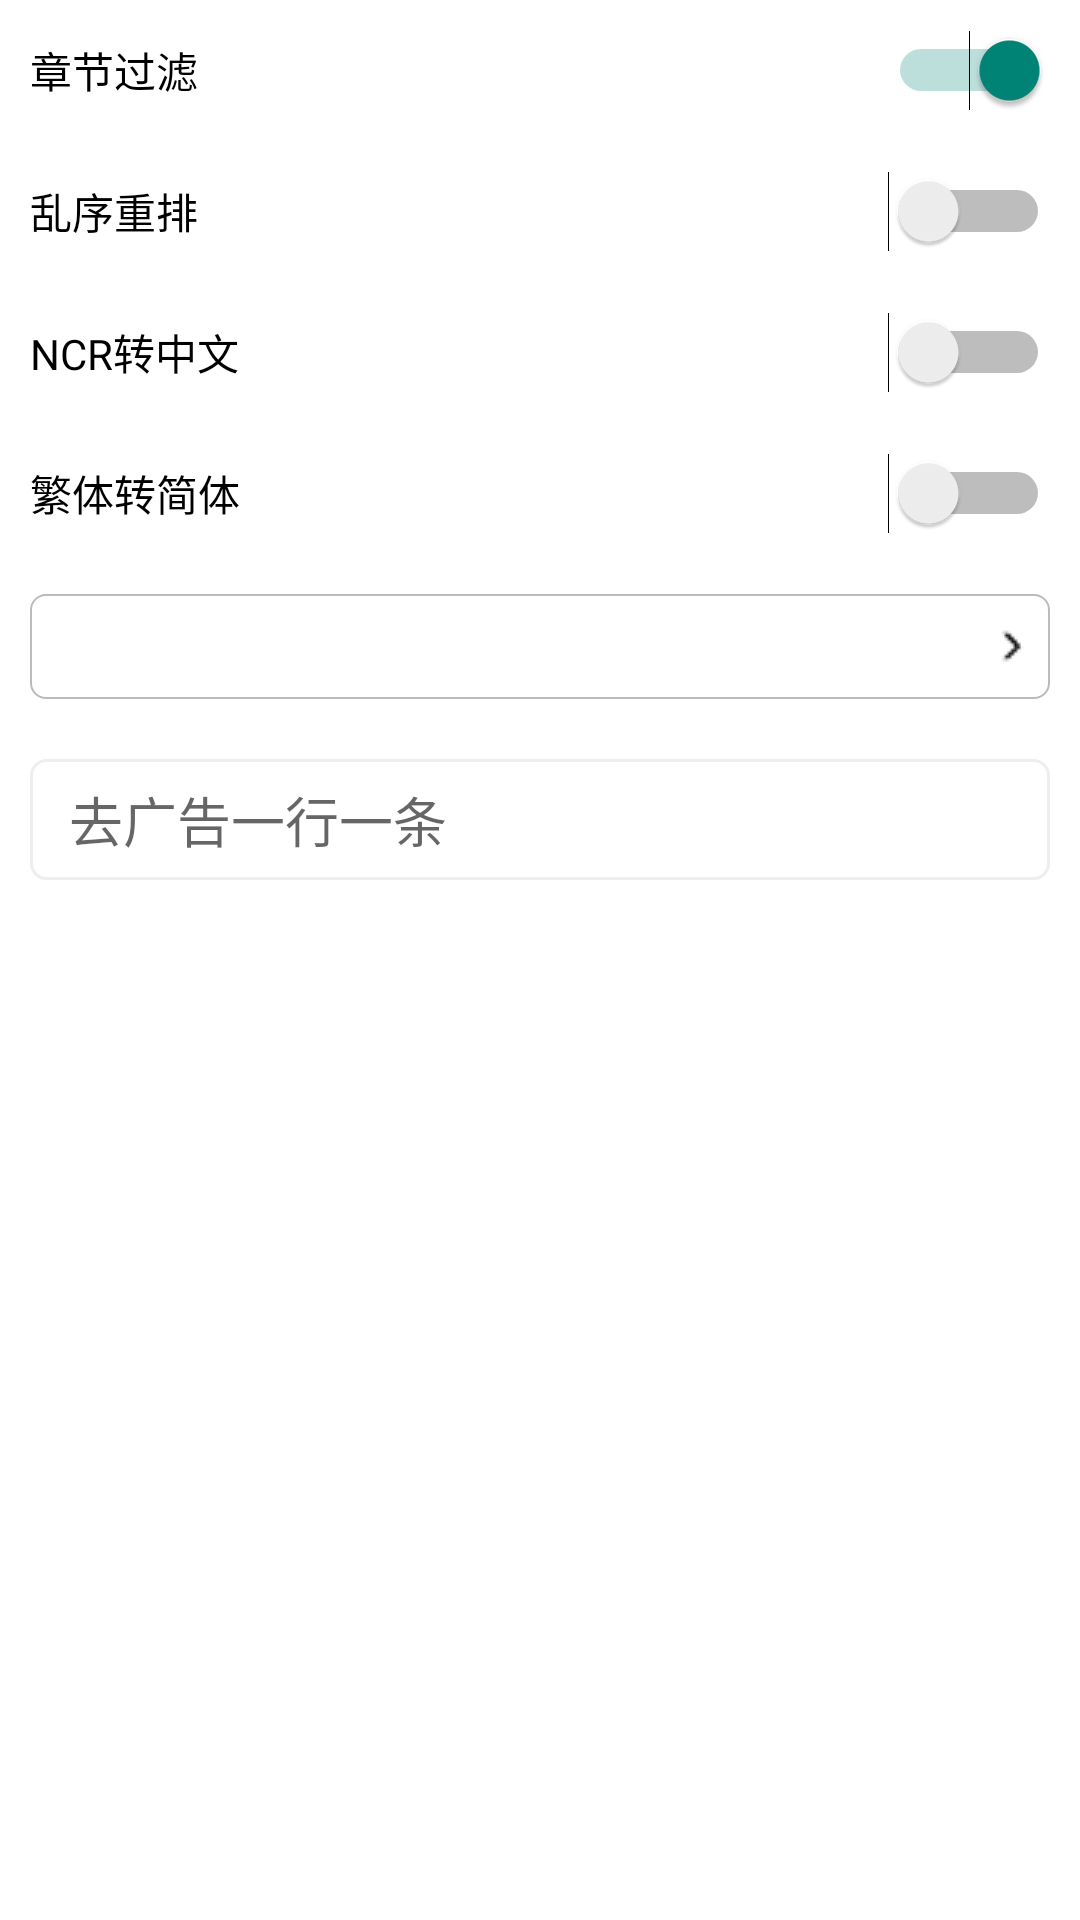

Android layout source for this screen:
<!-- AndroidManifest.xml: application theme AppTheme -->
<!-- res/layout/analysis_setting_alert.xml -->
<?xml version="1.0" encoding="utf-8"?>
<LinearLayout xmlns:android="http://schemas.android.com/apk/res/android"
    android:layout_width="match_parent"
    android:layout_height="match_parent"
    android:orientation="vertical">

    <Switch
        android:id="@+id/setting_gl"
        android:layout_width="match_parent"
        android:layout_height="wrap_content"
        android:checked="true"
        android:layout_margin="10dp"
        android:text="章节过滤"
        android:textAlignment="viewStart" />

    <Switch
        android:id="@+id/setting_cp"
        android:layout_width="match_parent"
        android:layout_height="wrap_content"
        android:layout_margin="10dp"
        android:text="乱序重排"
        android:textAlignment="viewStart" />

    <Switch
        android:id="@+id/setting_ncr"
        android:layout_width="match_parent"
        android:layout_height="wrap_content"
        android:layout_margin="10dp"
        android:text="NCR转中文"
        android:textAlignment="viewStart" />

    <Switch
        android:id="@+id/setting_fzj"
        android:layout_width="match_parent"
        android:layout_height="wrap_content"
        android:layout_margin="10dp"
        android:text="繁体转简体"
        android:textAlignment="viewStart" />

    <Spinner
        android:id="@+id/setting_rule"
        android:layout_width="match_parent"
        android:layout_margin="10dp"
        android:layout_height="35dp"
        android:dropDownWidth="match_parent"
        android:background="@drawable/spinner_border"
        android:spinnerMode="dropdown"/>

    <EditText
        android:id="@+id/setting_ad"
        android:layout_width="match_parent"
        android:layout_height="wrap_content"
        android:layout_margin="10dp"
        android:hint="去广告一行一条"
        android:background="@drawable/search_background" />
</LinearLayout>
<!-- resources referenced by this layout -->
<resources>
  <!-- drawable search_background (drawable) -->
  <?xml version="1.0" encoding="utf-8"?>
  <shape
      xmlns:android="http://schemas.android.com/apk/res/android"
      android:shape="rectangle"
      >
      <corners android:radius="5dp"/>
      <padding android:left="13dp" android:right="13dp" android:top="7dp" android:bottom="7dp"/>
      <gradient
          android:type="linear"
          android:startColor="#ffffff"
          android:centerColor="#ffffff"
          android:endColor="#ffffff"
          android:centerX="0.5"
          android:centerY="0.5"
          android:angle="0" />
      <stroke android:color="#eeeeee" android:width="1dp"/>
  </shape>
  <!-- drawable spinner_border (drawable) -->
  <?xml version="1.0" encoding="utf-8"?>
  <layer-list xmlns:android="http://schemas.android.com/apk/res/android" >
      
      <item>
          <shape>
              
              <stroke
                  android:width="0.5dp"
                  android:color="#bbbbbb" >
              </stroke>
              
              <corners android:radius="5dp" />
              
              <solid android:color="#ffffff" />
              
              <padding
                  android:bottom="5dp"
                  android:left="5dp"
                  android:right="5dp"
                  android:top="5dp" >
              </padding>
          </shape>
      </item>
  
      
      <item>
          
          
          <bitmap
              android:gravity="end"
              android:src="@drawable/dropdown">
          </bitmap>
      </item>
  </layer-list>
  <style name="AppTheme" parent="Theme.AppCompat.Light.NoActionBar">
          
          <item name="colorPrimary">#009688</item>
          
          <item name="colorPrimaryDark">#009688</item>
          
          <item name="android:windowBackground">@android:color/white</item>
      </style>
  <!-- drawable dropdown: png bitmap (drawable, 188 bytes) -->
</resources>
